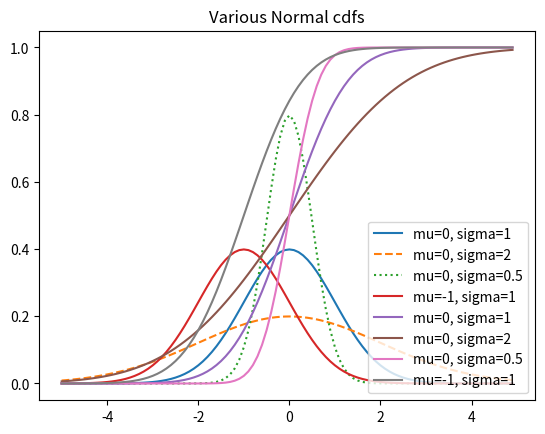

Python code for this plot:
import enum, random


# An Enum is a typed set of enumerated values. We can use them
# to make our code more descriptive and redable.
class Kid(enum.Enum):
    BOY = 0
    GIRL = 1


def random_kid() -> Kid:
    return random.choice([Kid.BOY, Kid.GIRL])

both_girls = 0
older_girl = 0
either_girl = 0

random.seed(0)

for _ in range(10000):
    younger = random_kid()
    older = random_kid()
    if older == Kid.GIRL:
        older_girl += 1
    if older == Kid.GIRL and younger == Kid.GIRL:
        both_girls += 1
    if older == Kid.GIRL or younger == Kid.GIRL:
        either_girl += 1

print("P(both | older):", both_girls / older_girl)
print("P(both | either):", both_girls / either_girl) 


# pdf: probability density function
def uniform_pdf(x: float) -> float:
    return 1 if 0 <= x < 1 else 0


# cdf: cummulative distribution function
def uniform_cdf(x: float) -> float:
    """ Return the probability that a uniform random variable is <= x """
    if x < 0: return 0  # uniform random is never less than 0
    elif x < 1: return x  # e.g. P(x <= 0.4) = 0.4
    else: return 1  # uniform random is always less than 1


# Normal distribution
import math
SQR_TWO_PI = math.sqrt(2 * math.pi)


def normal_pdf(x: float, mu: float = 0, sigma: float = 1) -> float:
    return (math.exp(-(x - mu) ** 2 / 2 / sigma ** 2) / (SQR_TWO_PI * sigma))


import matplotlib.pyplot as plt

xs = [x / 10.0 for x in range(-50, 50)]

plt.plot(xs, [normal_pdf(x, sigma=1) for x in xs], '-', label='mu=0, sigma=1')
plt.plot(xs, [normal_pdf(x, sigma=2) for x in xs], '--', label='mu=0, sigma=2')
plt.plot(xs, [normal_pdf(x, sigma=0.5) for x in xs], ':', label='mu=0, sigma=0.5')
plt.plot(xs, [normal_pdf(x, mu=-1) for x in xs], '-', label='mu=-1, sigma=1')
plt.legend()
plt.title("Various Normal pdfs")
plt.show()


def normal_cdf(x: float, mu: float = 0, sigma:float = 1) -> float:
    return (1 + math.erf((x - mu) / math.sqrt(2) / sigma)) / 2

xs = [x / 10.0 for x in range(-50, 50)]

plt.plot(xs, [normal_cdf(x, sigma=1) for x in xs], '-', label='mu=0, sigma=1')
plt.plot(xs, [normal_cdf(x, sigma=2) for x in xs], '-', label='mu=0, sigma=2')
plt.plot(xs, [normal_cdf(x, sigma=0.5) for x in xs], '-', label='mu=0, sigma=0.5')
plt.plot(xs, [normal_cdf(x, mu=-1) for x in xs], '-', label='mu=-1, sigma=1')
plt.legend(loc=4)  # bottom right
plt.title("Various Normal cdfs")
plt.show()


def inverse_normal_cdf(p: float, 
                        mu: float = 0, 
                        sigma: float = 1, 
                        tolerance: float = 0.00001) -> float:
    """ Finds aproximate inverse using binary search """

    # if not standard, compute standard and rescale
    if mu != 0 or sigma != 1:
        return mu + sigma * inverse_normal_cdf(p, tolerance=tolerance)
    
    low_z = -10  # normal_cdf(-10) is very close to 0
    hi_z = 10  # normal_cdf(10) is very close to 1

    while hi_z - low_z > tolerance:
        mid_z = (low_z + hi_z) / 2  #  consider the midpoint
        mid_p = normal_cdf(mid_z)  # cdf value at midpoint
        if mid_p < p:
            low_z = mid_z  # midpoint to low, search above it
        else:
            hi_z = mid_z  # midpoint to high, search below it
    
    return mid_z


def bernoulli_trial(p: float) -> int:
    """ Returns 1 with probability p and 0 whith probability 1-p """
    return 1 if random.random() < p else 0


def binomial(n: int, p:float) -> int:
    """ Returns the sum of the bernoulli(p) trials """
    return sum(bernoulli_trial(p) for _ in range(n))


from collections import Counter

def binomial_histogram(p: float, n: int, num_points: int) -> None:
    """ Picks points from a Binomial(n, p) and plots theis histogram """
    data = [binomial(n, p) for _ in range(num_points)]

    # use a bar chart to show the actual binomial samples
    histogram = Counter(data)
    plt.bar([x - 0.4 for x in histogram.keys()],
            [v / num_points for v in histogram.values()],
            0.8,
            color='0.75')
    mu = p * n
    sigma = math.sqrt(n * p * (1 - p))

    # use a line chart to show the normal approximation
    xs = range(min(data), max(data) + 1)
    ys = [normal_cdf(i + 0.5, mu, sigma) - normal_cdf(i - 0.5, mu, sigma) for i in xs]
    plt.plot(xs, ys)
    plt.title("Binomial Distribution vs. Normal Approximation")
    plt.show()
